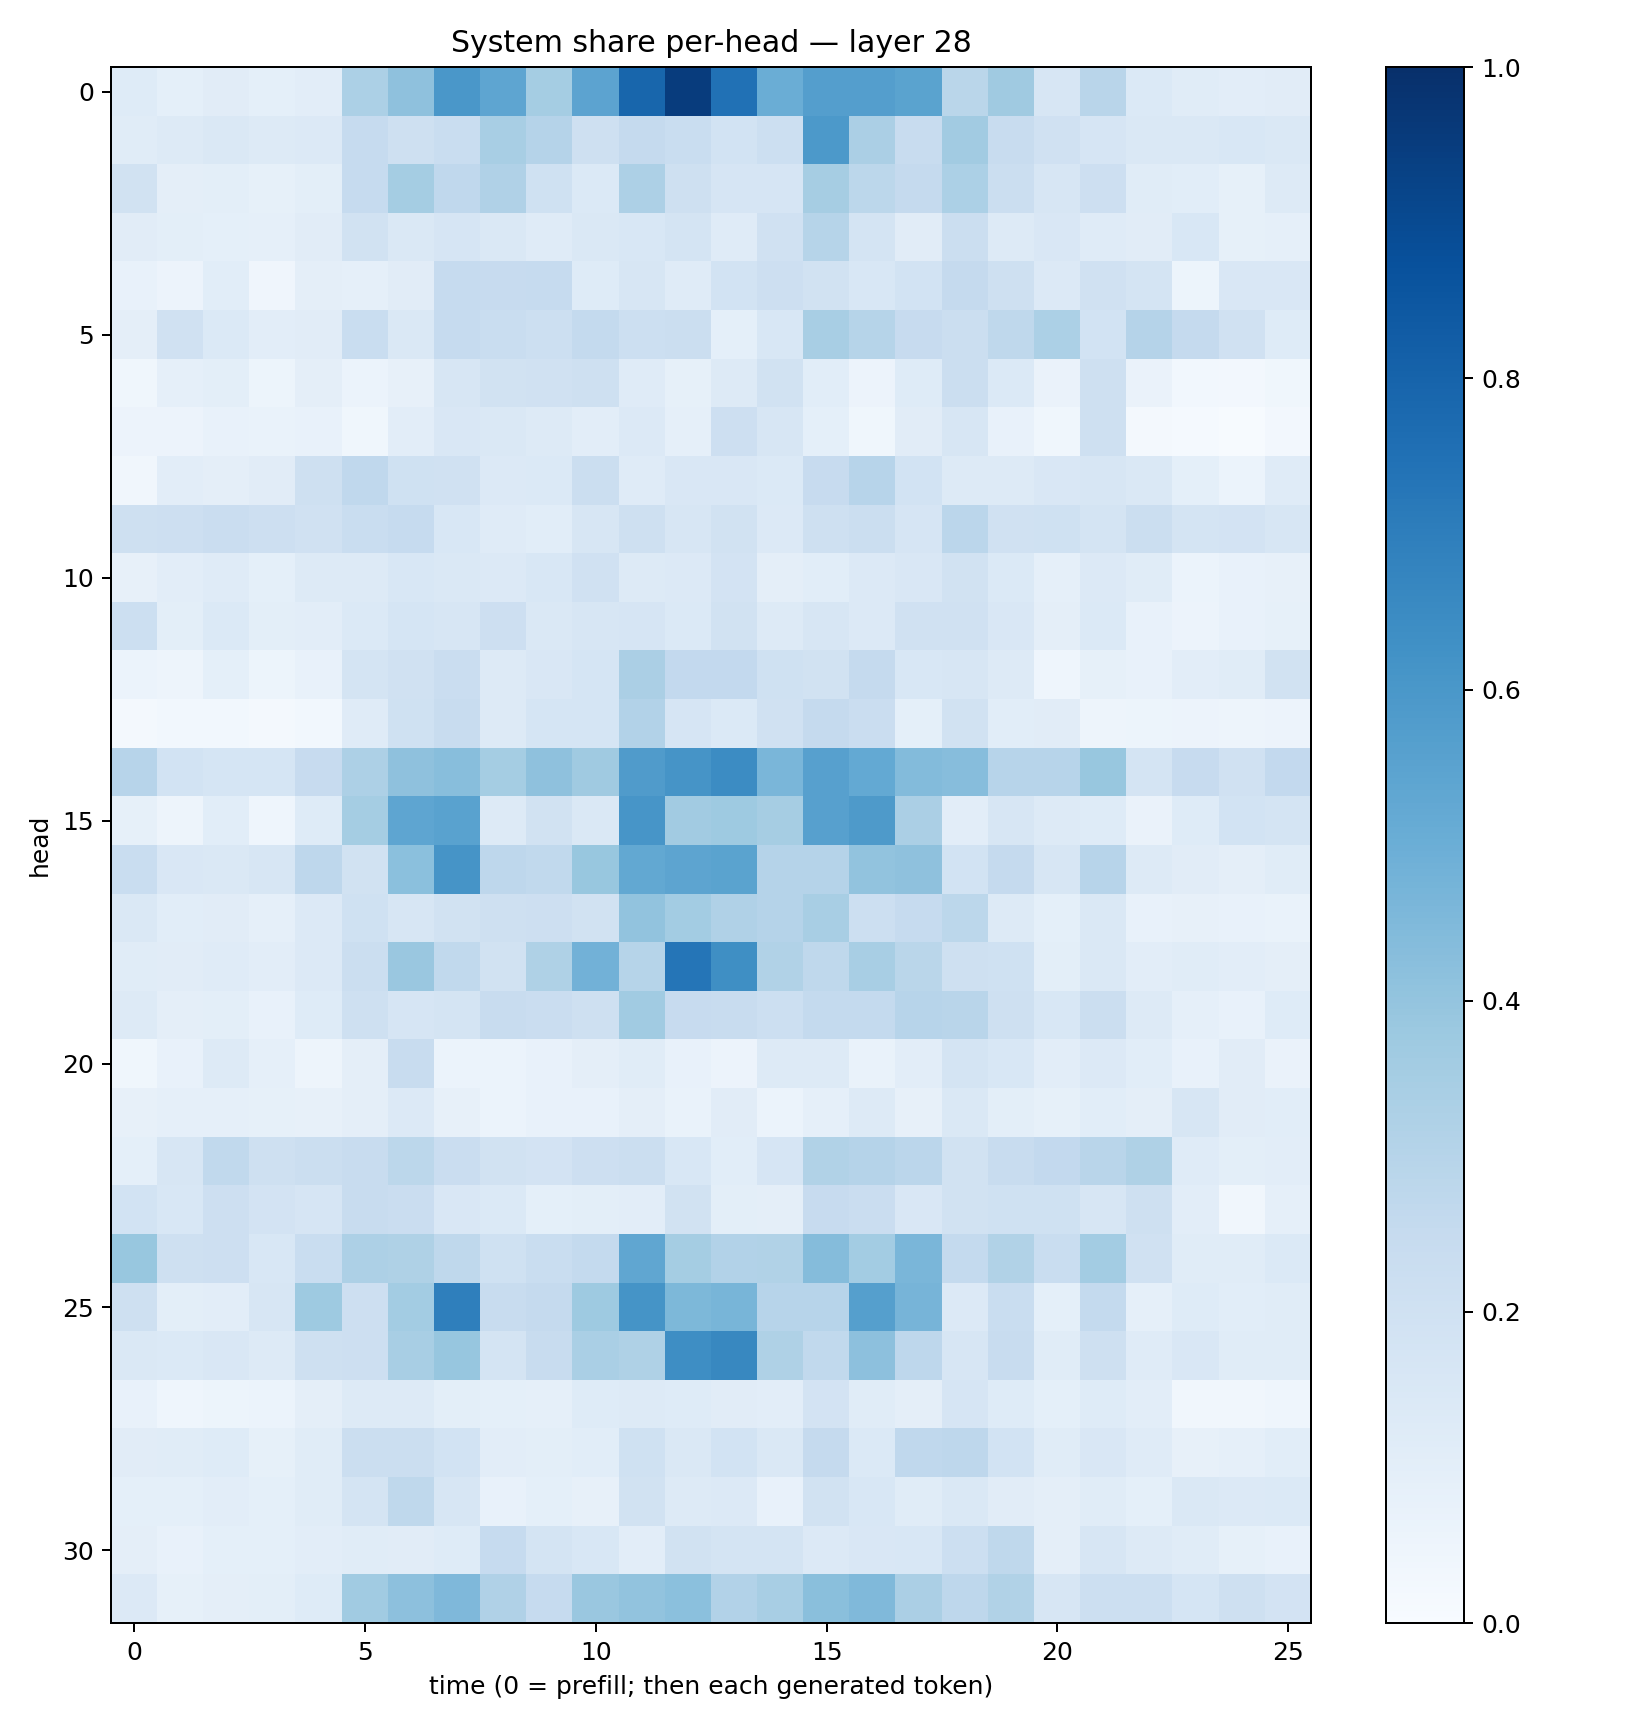

The table this chart was drawn from, first rows:
0.12348398, 0.09321806, 0.11072517, 0.093584314, 0.1027899, 0.32826596, 0.41135827, 0.6007005, 0.5370951, 0.35285956, 0.5456881, 0.79001015, 0.95225394, 0.74992543, 0.5007756, 0.56662494, 0.5684244, 0.5480596, 0.28773963, 0.3706347, 0.16366094, 0.2923394, 0.1383741, 0.11403899
0.1135, 0.1316, 0.1431, 0.1255, 0.1349, 0.2468, 0.2033, 0.2325, 0.341, 0.3018, 0.205, 0.2536, 0.231, 0.1837, 0.2162, 0.5933, 0.3346, 0.2409, 0.3615, 0.2362, 0.1987, 0.1676, 0.1406, 0.1452
0.1877, 0.09673, 0.1013, 0.08528, 0.09913, 0.2499, 0.3547, 0.268, 0.3202, 0.2001, 0.1404, 0.3262, 0.2038, 0.1646, 0.1662, 0.3481, 0.2782, 0.2523, 0.3298, 0.2212, 0.1564, 0.2125, 0.1155, 0.1074
0.1103, 0.09961, 0.09006, 0.0865, 0.1113, 0.1906, 0.1417, 0.1676, 0.1417, 0.1199, 0.1462, 0.1552, 0.1753, 0.119, 0.199, 0.2993, 0.1776, 0.1099, 0.2234, 0.1291, 0.1495, 0.1183, 0.1124, 0.1547
0.07663, 0.05674, 0.1081, 0.03966, 0.09709, 0.08762, 0.1118, 0.2472, 0.2456, 0.2475, 0.1225, 0.1608, 0.1192, 0.1846, 0.214, 0.1885, 0.1558, 0.184, 0.2502, 0.2107, 0.1333, 0.1956, 0.1721, 0.05351
0.09621, 0.1983, 0.1371, 0.1031, 0.1108, 0.232, 0.1449, 0.2487, 0.2326, 0.2175, 0.2542, 0.2161, 0.2228, 0.09062, 0.1555, 0.3408, 0.3007, 0.2446, 0.221, 0.2732, 0.3301, 0.1871, 0.3024, 0.2521
0.03667, 0.08934, 0.09983, 0.05339, 0.09425, 0.06, 0.07944, 0.1579, 0.1936, 0.1983, 0.2042, 0.1188, 0.08541, 0.1328, 0.188, 0.108, 0.05698, 0.1228, 0.2209, 0.1389, 0.06603, 0.2106, 0.06492, 0.03115
0.05503, 0.05649, 0.07758, 0.06956, 0.07492, 0.03756, 0.1053, 0.1507, 0.1443, 0.1326, 0.1016, 0.1337, 0.08818, 0.2139, 0.1579, 0.09233, 0.03564, 0.1123, 0.1621, 0.07695, 0.03573, 0.2047, 0.02327, 0.01439
0.03329, 0.1019, 0.09634, 0.1115, 0.2103, 0.2672, 0.2011, 0.1955, 0.1359, 0.1404, 0.2263, 0.1175, 0.1486, 0.1485, 0.1385, 0.2432, 0.2951, 0.1873, 0.131, 0.1326, 0.1503, 0.1619, 0.1421, 0.09257
0.2074, 0.2125, 0.2277, 0.2119, 0.1962, 0.234, 0.2466, 0.1552, 0.1174, 0.1067, 0.1588, 0.2055, 0.1612, 0.1945, 0.1365, 0.2032, 0.2255, 0.1658, 0.2846, 0.1972, 0.2028, 0.1736, 0.2247, 0.1736
0.07861, 0.1034, 0.1209, 0.09212, 0.1284, 0.1305, 0.1555, 0.1473, 0.1339, 0.1541, 0.1964, 0.1297, 0.133, 0.1803, 0.09677, 0.1091, 0.1349, 0.1515, 0.1885, 0.1384, 0.08848, 0.1363, 0.1163, 0.06018
0.2149, 0.09904, 0.1374, 0.1007, 0.1042, 0.1396, 0.1694, 0.1601, 0.2148, 0.1441, 0.1623, 0.1664, 0.1368, 0.1905, 0.1269, 0.1637, 0.1343, 0.1968, 0.1966, 0.1499, 0.09746, 0.1377, 0.07484, 0.0567
0.0603, 0.04863, 0.09209, 0.05152, 0.07528, 0.1791, 0.1955, 0.2288, 0.1254, 0.1512, 0.1708, 0.3325, 0.2594, 0.2606, 0.1998, 0.1908, 0.251, 0.155, 0.1594, 0.1303, 0.04495, 0.0822, 0.07342, 0.1035
0.01883, 0.02918, 0.02775, 0.01987, 0.03082, 0.1189, 0.2018, 0.2349, 0.1305, 0.1696, 0.1706, 0.3099, 0.1658, 0.1404, 0.1967, 0.2506, 0.2268, 0.09268, 0.1892, 0.1072, 0.1126, 0.04769, 0.05443, 0.05534
0.2945, 0.1861, 0.1693, 0.1685, 0.2428, 0.3248, 0.4124, 0.4278, 0.3532, 0.414, 0.3682, 0.5819, 0.6123, 0.6446, 0.4647, 0.5602, 0.5211, 0.439, 0.4323, 0.2966, 0.2961, 0.3874, 0.1786, 0.2445
0.08217, 0.04756, 0.107, 0.04464, 0.1236, 0.3539, 0.5381, 0.5535, 0.1257, 0.192, 0.1466, 0.6079, 0.3613, 0.3728, 0.3508, 0.5603, 0.5873, 0.3337, 0.1053, 0.1585, 0.1297, 0.1216, 0.06513, 0.1214
0.2312, 0.1506, 0.1483, 0.159, 0.2761, 0.1891, 0.4209, 0.6098, 0.2769, 0.264, 0.3898, 0.5254, 0.5394, 0.5497, 0.3035, 0.3016, 0.4043, 0.4137, 0.1854, 0.2518, 0.1639, 0.2955, 0.1308, 0.1098
0.1454, 0.1092, 0.1103, 0.08704, 0.134, 0.2015, 0.1573, 0.1915, 0.2108, 0.2116, 0.1939, 0.4032, 0.358, 0.3168, 0.3034, 0.3432, 0.2187, 0.2475, 0.2795, 0.1314, 0.09159, 0.1473, 0.07777, 0.0795
0.1148, 0.1115, 0.1177, 0.105, 0.134, 0.2263, 0.3857, 0.2644, 0.1924, 0.3231, 0.481, 0.2994, 0.7341, 0.6365, 0.315, 0.2721, 0.3412, 0.2866, 0.206, 0.2003, 0.1012, 0.1413, 0.1041, 0.1134
0.1299, 0.0951, 0.0996, 0.07739, 0.124, 0.2068, 0.1672, 0.1768, 0.2394, 0.2294, 0.2032, 0.3668, 0.2429, 0.2384, 0.2184, 0.2541, 0.255, 0.2945, 0.292, 0.208, 0.1557, 0.2253, 0.1292, 0.08727
0.03734, 0.0757, 0.1287, 0.08974, 0.05003, 0.09762, 0.2345, 0.05957, 0.06149, 0.07491, 0.09751, 0.116, 0.07145, 0.05594, 0.1252, 0.129, 0.06901, 0.1035, 0.1778, 0.1539, 0.103, 0.1345, 0.1076, 0.07237
0.07974, 0.08616, 0.08933, 0.08566, 0.08151, 0.09739, 0.1332, 0.08113, 0.0617, 0.0735, 0.07424, 0.09763, 0.06715, 0.1131, 0.05891, 0.08732, 0.1276, 0.07813, 0.1446, 0.09972, 0.08246, 0.1086, 0.09676, 0.1563
0.09186, 0.1621, 0.2621, 0.207, 0.2238, 0.2347, 0.2789, 0.2283, 0.1879, 0.1811, 0.2122, 0.2229, 0.1553, 0.1066, 0.1673, 0.3157, 0.3023, 0.2847, 0.1908, 0.2404, 0.2595, 0.2906, 0.3215, 0.1207
0.1854, 0.1542, 0.2145, 0.1827, 0.1657, 0.2359, 0.2283, 0.1514, 0.1374, 0.09167, 0.0977, 0.1047, 0.1938, 0.09842, 0.09639, 0.2424, 0.2302, 0.1514, 0.1896, 0.2028, 0.2008, 0.1577, 0.2084, 0.1026
0.3873, 0.209, 0.2137, 0.1545, 0.2308, 0.325, 0.3206, 0.2704, 0.2012, 0.2329, 0.2553, 0.5317, 0.3547, 0.3114, 0.3138, 0.4351, 0.3587, 0.4626, 0.2564, 0.3149, 0.2333, 0.3585, 0.1966, 0.1156
0.2073, 0.09929, 0.1022, 0.1605, 0.3745, 0.2134, 0.3574, 0.6941, 0.236, 0.2513, 0.3739, 0.6138, 0.455, 0.4679, 0.2955, 0.2936, 0.5645, 0.4697, 0.1352, 0.2325, 0.09352, 0.2566, 0.08853, 0.1249
0.1443, 0.1398, 0.1493, 0.1257, 0.2072, 0.2117, 0.3415, 0.3916, 0.1776, 0.2386, 0.3373, 0.3241, 0.6381, 0.6604, 0.3229, 0.2629, 0.415, 0.2763, 0.1568, 0.2362, 0.1163, 0.2039, 0.1179, 0.1511
0.07692, 0.04477, 0.05356, 0.06216, 0.09395, 0.1257, 0.1269, 0.101, 0.09025, 0.0888, 0.1225, 0.1294, 0.1217, 0.1102, 0.1053, 0.18, 0.1136, 0.09632, 0.1666, 0.1233, 0.0919, 0.1214, 0.1027, 0.03195
0.1109, 0.1152, 0.1214, 0.08509, 0.1146, 0.2261, 0.2255, 0.1855, 0.1037, 0.09921, 0.1057, 0.2012, 0.1452, 0.1839, 0.1457, 0.2521, 0.1405, 0.2678, 0.2742, 0.187, 0.1138, 0.1522, 0.1201, 0.08184
0.09287, 0.09037, 0.105, 0.09261, 0.1155, 0.1784, 0.2696, 0.1635, 0.0759, 0.09087, 0.08026, 0.1897, 0.1307, 0.1353, 0.0738, 0.1935, 0.155, 0.1138, 0.1414, 0.1099, 0.09657, 0.115, 0.09053, 0.1416
0.09403, 0.07753, 0.09077, 0.09302, 0.1041, 0.1136, 0.1095, 0.1237, 0.2465, 0.176, 0.1561, 0.1034, 0.1889, 0.1739, 0.1787, 0.1366, 0.1503, 0.1543, 0.2179, 0.2725, 0.0948, 0.1611, 0.1313, 0.1137
0.1338, 0.08218, 0.09569, 0.1008, 0.1234, 0.3644, 0.4161, 0.451, 0.3176, 0.2492, 0.383, 0.4024, 0.4193, 0.3123, 0.3415, 0.4253, 0.4472, 0.3336, 0.2745, 0.316, 0.16, 0.2165, 0.2164, 0.1714
